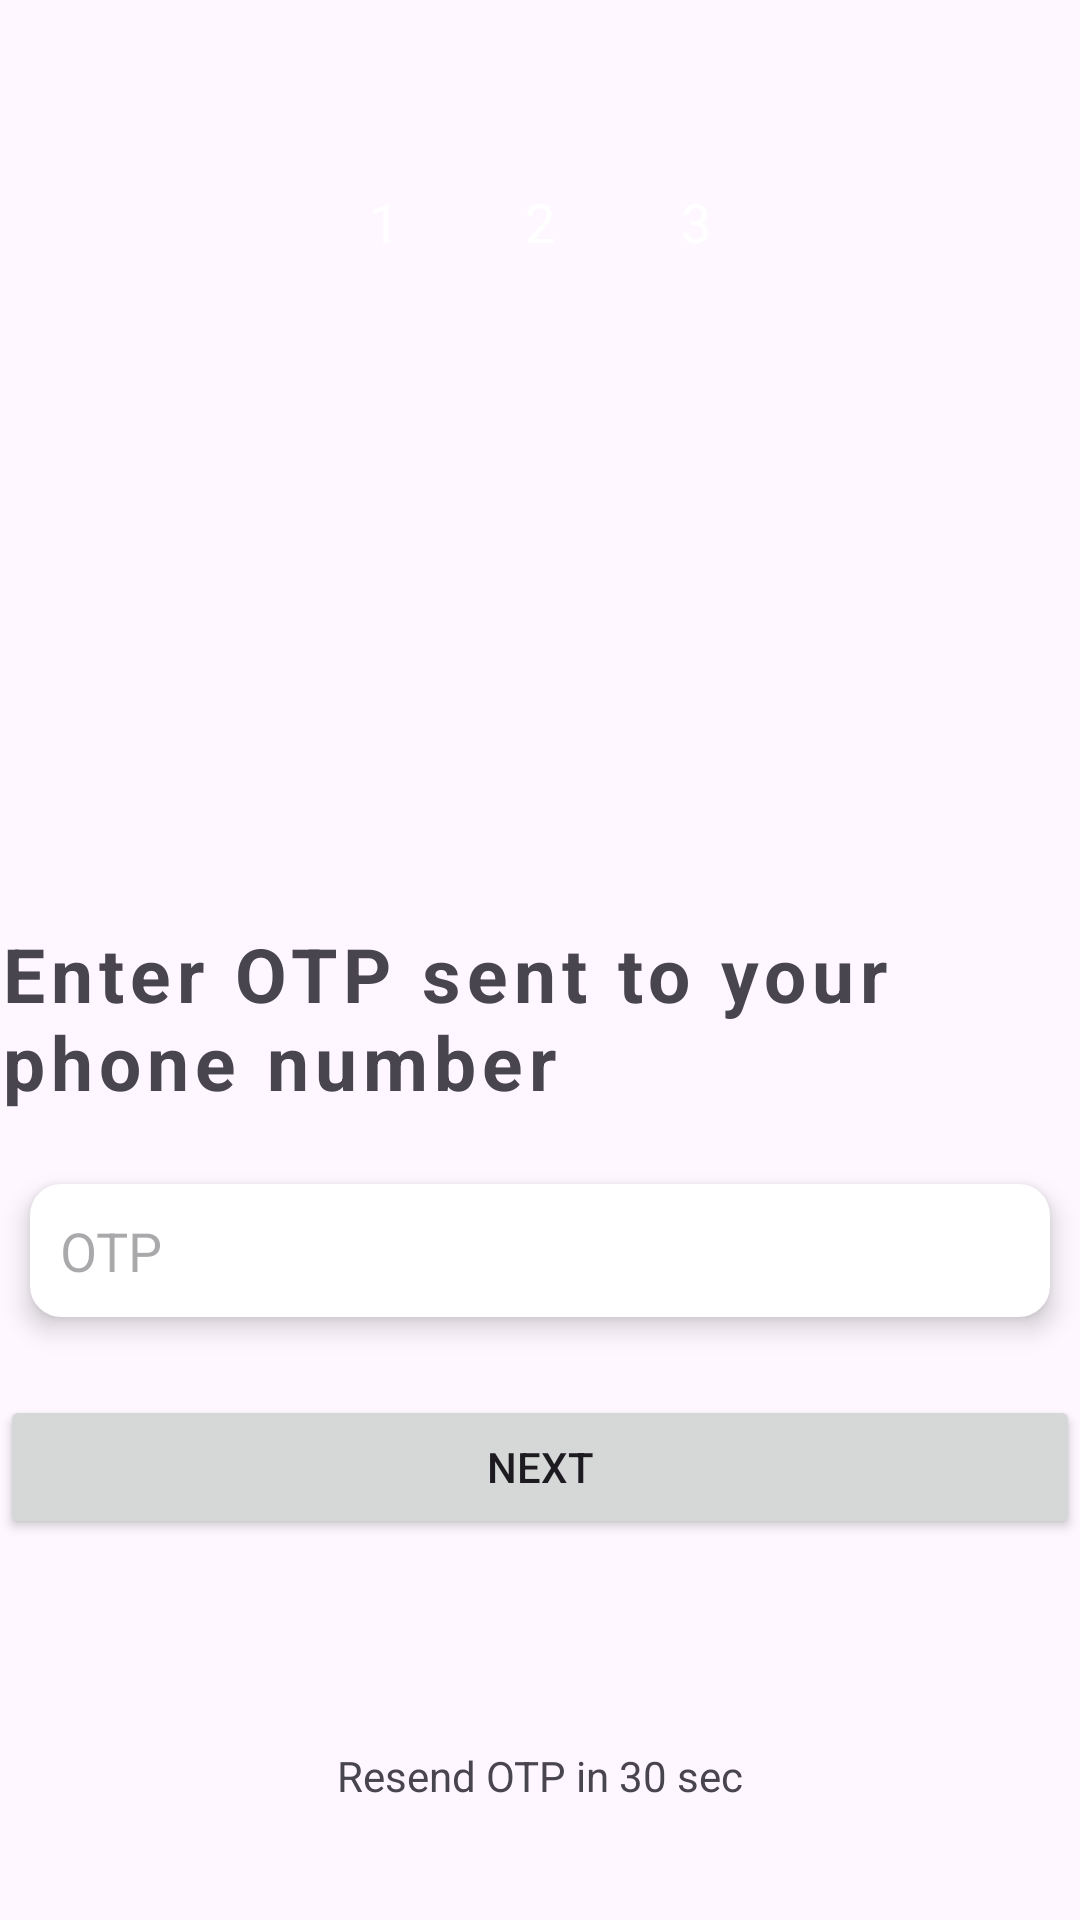

Here is an Android app screen rendered from its layout file. Give the layout XML and the strings, colors and styles it references.
<!-- AndroidManifest.xml: application theme Theme.EasyChat -->
<!-- res/layout/activity_login_otp.xml -->
<?xml version="1.0" encoding="utf-8"?>
<LinearLayout
    xmlns:android="http://schemas.android.com/apk/res/android"
    xmlns:app="http://schemas.android.com/apk/res-auto"
    xmlns:tools="http://schemas.android.com/tools"
    android:id="@+id/main"
    android:orientation="vertical"
    android:layout_width="match_parent"
    android:layout_height="match_parent"
    android:gravity="center"
    android:layout_margin="20dp"
    android:weightSum="100"
    tools:context=".LoginOtpActivity">

    <LinearLayout
        android:layout_width="match_parent"
        android:layout_height="wrap_content"
        android:layout_weight="20"
        android:gravity="center">
        <RelativeLayout
            android:layout_width="32dp"
            android:layout_margin="10dp"
            android:backgroundTint="@color/light_gray"
            android:background="@drawable/circular_bg"
            android:layout_height="32dp">
            <TextView
                android:layout_width="wrap_content"
                android:layout_height="wrap_content"
                android:text="1"
                android:textColor="@color/white"
                android:layout_centerInParent="true"
                android:textSize="18sp"/>
        </RelativeLayout>
        <RelativeLayout
            android:layout_width="32dp"
            android:layout_margin="10dp"
            android:backgroundTint="@color/my_primary"
            android:background="@drawable/circular_bg"
            android:layout_height="32dp">
            <TextView
                android:layout_width="wrap_content"
                android:layout_height="wrap_content"
                android:text="2"
                android:textColor="@color/white"
                android:layout_centerInParent="true"
                android:textSize="18sp"/>
        </RelativeLayout>
        <RelativeLayout
            android:layout_width="32dp"
            android:layout_margin="10dp"
            android:backgroundTint="@color/light_gray"
            android:background="@drawable/circular_bg"
            android:layout_height="32dp">
            <TextView
                android:layout_width="wrap_content"
                android:layout_height="wrap_content"
                android:text="3"
                android:textColor="@color/white"
                android:layout_centerInParent="true"
                android:textSize="18sp"/>
        </RelativeLayout>

    </LinearLayout>

    <ImageView
        android:layout_width="150dp"
        android:layout_height="150dp"
        android:layout_weight="20"
        android:src="@drawable/pass"
        app:tint="@color/my_primary" />
    <TextView
        android:layout_width="match_parent"
        android:layout_height="wrap_content"
        android:text="Enter OTP sent to your phone number"
        android:layout_gravity="center_vertical"
        android:letterSpacing="0.08"
        android:textStyle="bold"
        android:layout_weight="5"
        android:textSize="25sp"/>
    <LinearLayout
        android:layout_width="match_parent"
        android:layout_height="wrap_content"
        android:orientation="horizontal"
        android:layout_weight="5"
        android:gravity="center">


        <EditText
            android:id="@+id/login_otp"
            android:layout_width="match_parent"
            android:layout_height="wrap_content"
            android:padding="10dp"
            android:inputType="number"
            android:hint="OTP"
            android:maxLength="6"
            android:background="@drawable/edit_text_rounded_corner"
            android:layout_margin="10dp"
            android:elevation="5dp"/>


    </LinearLayout>

    <LinearLayout
        android:layout_width="match_parent"
        android:layout_height="100dp"
        android:layout_weight="10"
        android:gravity="center_vertical"
        android:orientation="vertical">
        <Button
            android:id="@+id/login_next_btn"
            android:layout_width="match_parent"
            android:layout_height="wrap_content"
            android:padding="5dp"
            android:text="NEXT"/>
        <ProgressBar
            android:id="@+id/login_progress_bar"
            android:layout_width="32dp"
            android:layout_height="wrap_content"
            android:layout_gravity="center"
            android:indeterminateTint="@color/my_primary"/>
    </LinearLayout>

    <TextView
        android:id="@+id/resend_otp_textview"
        android:layout_weight="10"
        android:gravity="center"
        android:layout_width="match_parent"
        android:layout_height="wrap_content"
        android:text="Resend OTP in 30 sec"/>


</LinearLayout>
<!-- resources referenced by this layout -->
<resources>
  <color name="light_gray">#C3C3C3</color>
  <color name="my_primary">#FF5964</color>
  <color name="white">#FFFFFFFF</color>
  <!-- drawable edit_text_rounded_corner (drawable) -->
  <?xml version="1.0" encoding="utf-8"?>
  <shape  android:shape="rectangle" xmlns:android="http://schemas.android.com/apk/res/android">
      <stroke android:width="1dp"
          android:color="@color/white"/>
      <corners android:radius="10dp"/>
      <solid android:color="@color/white"/>
  
  </shape>
  <style name="Theme.EasyChat" parent="Base.Theme.EasyChat" />
  <style name="Base.Theme.EasyChat" parent="Theme.Material3.DayNight.NoActionBar">
          <item name="colorPrimary">@color/my_primary</item>
          <item name="colorPrimaryVariant">@color/my_primary</item>
          <item name="colorOnPrimary">@color/white</item>
  
          <item name="colorSecondary">@color/my_secondary</item>
          <item name="colorSecondaryVariant">@color/my_secondary</item>
          <item name="colorOnSecondary">@color/black</item>
  
          
          
      </style>
  <color name="my_secondary">#FFE74C</color>
  <color name="black">#FF000000</color>
</resources>
